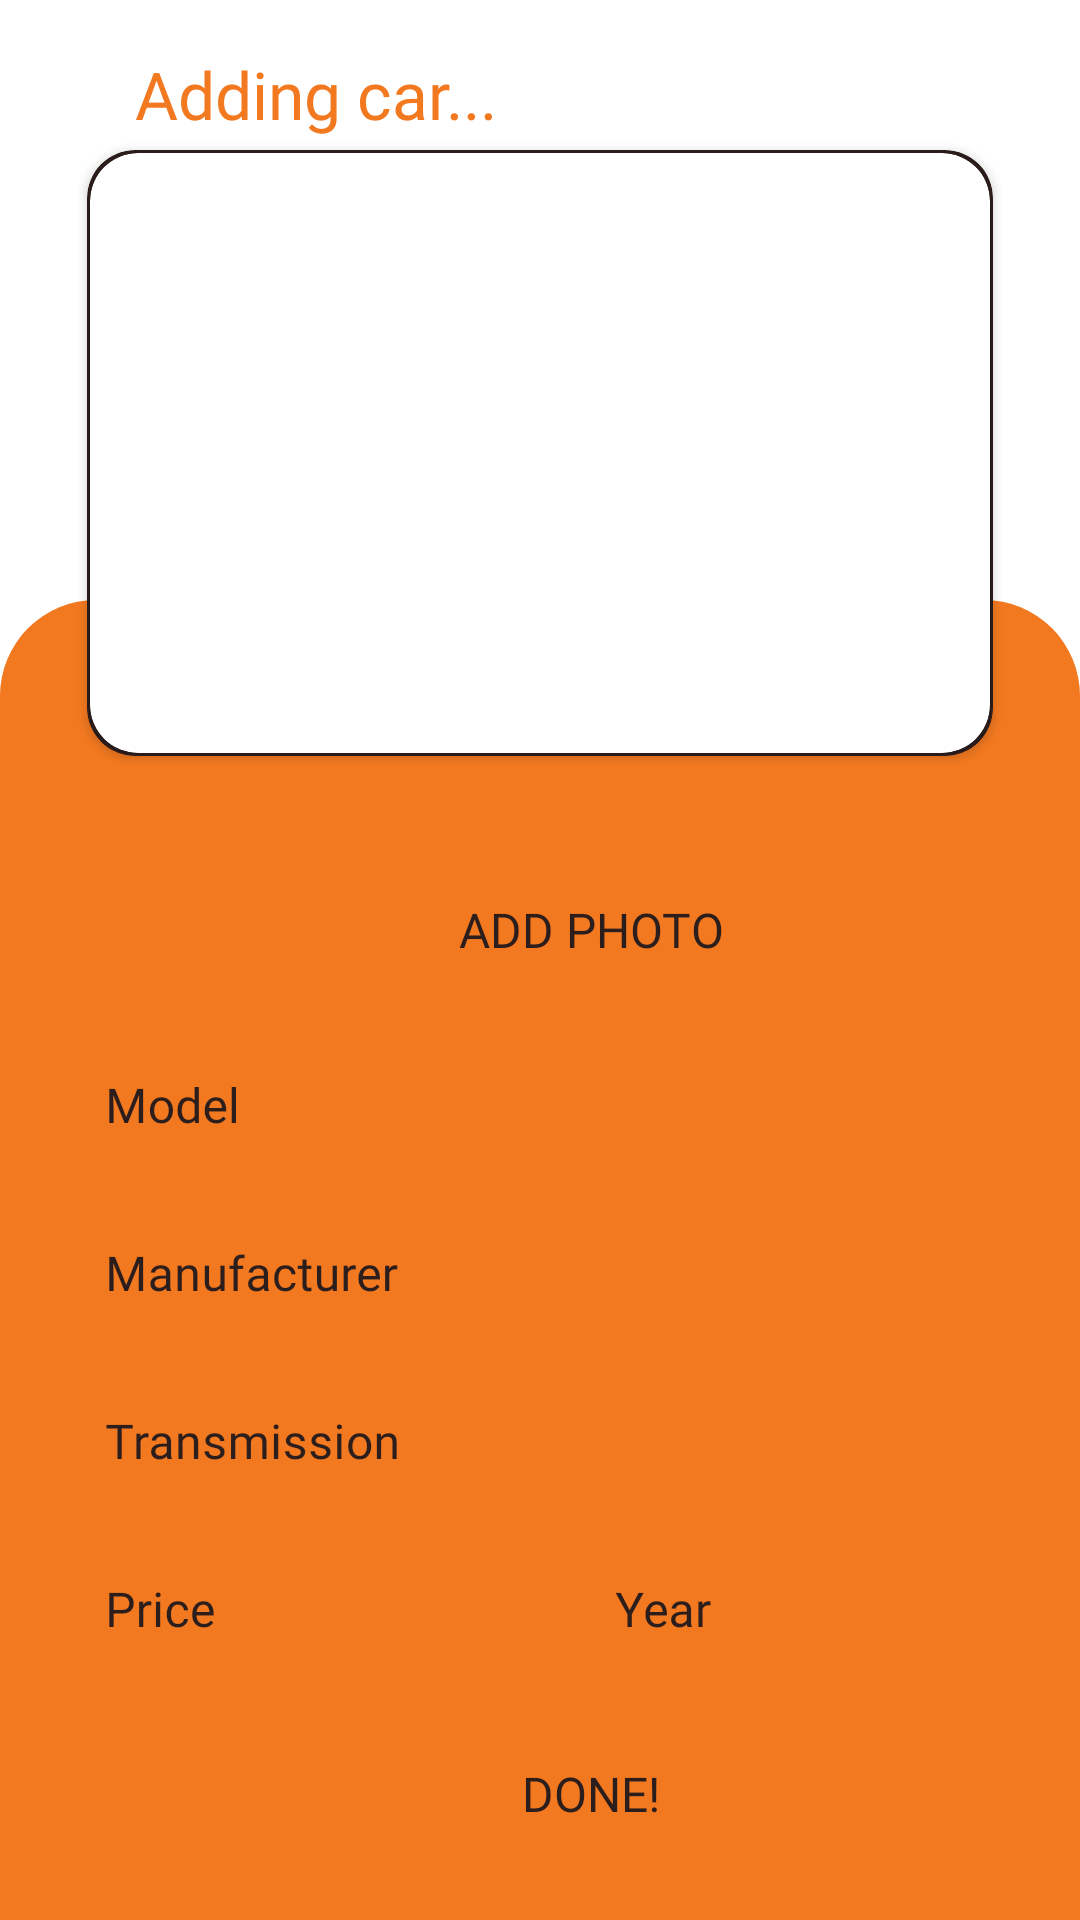

Here is an Android app screen rendered from its layout file. Give the layout XML and the strings, colors and styles it references.
<!-- AndroidManifest.xml: application theme Theme.KSETest -->
<!-- res/layout/fragment_add_car.xml -->
<?xml version="1.0" encoding="utf-8"?>
<androidx.constraintlayout.widget.ConstraintLayout xmlns:android="http://schemas.android.com/apk/res/android"
    xmlns:tools="http://schemas.android.com/tools"
    android:layout_width="match_parent"
    android:layout_height="match_parent"
    xmlns:app="http://schemas.android.com/apk/res-auto"
    tools:context=".presentation.fragments.AddCarFragment">

    <TextView
        android:layout_width="wrap_content"
        android:layout_height="wrap_content"
        android:layout_marginBottom="4dp"
        android:layout_marginStart="16dp"
        android:text="@string/adding_car"
        android:fontFamily="@font/roboto_bold_italic"
        android:textColor="#F37920"
        android:textSize="22sp"
        app:layout_constraintStart_toStartOf="@+id/cvCarPhoto"
        app:layout_constraintBottom_toTopOf="@+id/cvCarPhoto"/>

    <androidx.cardview.widget.CardView
        android:id="@+id/cvCarPhoto"
        android:layout_width="302dp"
        android:layout_height="202dp"
        android:layout_marginTop="50dp"
        android:elevation="6dp"
        android:backgroundTint="#2C1E1C"
        app:cardCornerRadius="16dp"
        app:layout_constraintStart_toStartOf="parent"
        app:layout_constraintEnd_toEndOf="parent"
        app:layout_constraintTop_toTopOf="parent">

        <androidx.cardview.widget.CardView
            android:layout_width="300dp"
            android:layout_height="200dp"
            android:elevation="0dp"
            app:cardCornerRadius="16dp"
            android:layout_gravity="center">

            <ImageView
                android:id="@+id/ivCarPhoto"
                android:layout_width="match_parent"
                android:layout_height="match_parent"
                android:scaleType="centerCrop"/>

        </androidx.cardview.widget.CardView>

    </androidx.cardview.widget.CardView>

    <androidx.constraintlayout.widget.Guideline
    android:id="@+id/guideline"
    android:layout_width="wrap_content"
    android:layout_height="wrap_content"
    android:orientation="horizontal"
    app:layout_constraintGuide_begin="200dp" />

    <androidx.constraintlayout.widget.ConstraintLayout
        android:layout_width="match_parent"
        android:layout_height="0dp"
        android:background="@drawable/bg_const_add_car"
        app:layout_constraintTop_toTopOf="@+id/guideline"
        app:layout_constraintStart_toStartOf="parent"
        app:layout_constraintEnd_toEndOf="parent"
        app:layout_constraintBottom_toBottomOf="parent">

        <androidx.appcompat.widget.AppCompatButton
            android:id="@+id/btnAddPhoto"
            android:layout_width="180dp"
            android:layout_height="40dp"
            android:layout_marginTop="90dp"
            android:background="@drawable/bg_btn_add_car"
            android:drawableStart="@drawable/ic_add_car_photo_btn"
            android:fontFamily="@font/roboto_bold"
            android:paddingStart="16dp"
            android:paddingEnd="16dp"
            android:text="@string/add_photo"
            android:textColor="@color/dark_brown"
            android:textSize="16sp"
            app:layout_constraintEnd_toEndOf="parent"
            app:layout_constraintStart_toStartOf="parent"
            app:layout_constraintTop_toTopOf="parent" />

        <com.google.android.material.textfield.TextInputLayout
            android:id="@+id/tilModel"
            android:layout_width="290dp"
            android:layout_height="40dp"
            android:layout_marginTop="16dp"
            android:textColorHint="@color/dark_brown"
            android:hint="@string/model"
            style="@style/Widget.MaterialComponents.TextInputLayout.OutlinedBox"
            app:boxStrokeWidth="0dp"
            app:boxStrokeWidthFocused="0dp"
            app:counterEnabled="true"
            app:counterMaxLength="20"
            app:layout_constraintStart_toStartOf="parent"
            app:layout_constraintEnd_toEndOf="parent"
            app:layout_constraintTop_toBottomOf="@id/btnAddPhoto">

            <com.google.android.material.textfield.TextInputEditText
                android:id="@+id/etModel"
                android:layout_width="290dp"
                android:layout_height="match_parent"
                android:padding="0dp"
                android:background="@drawable/bg_btn_add_car"
                android:fontFamily="@font/roboto_medium"
                android:inputType="textPersonName"
                android:textSize="16sp"
                android:maxLength="20"/>

        </com.google.android.material.textfield.TextInputLayout>

        <com.google.android.material.textfield.TextInputLayout
            android:id="@+id/tilManufacturer"
            android:layout_width="290dp"
            android:layout_height="40dp"
            android:layout_marginTop="16dp"
            android:textColorHint="@color/dark_brown"
            android:hint="@string/manufacturer_et"
            style="@style/Widget.MaterialComponents.TextInputLayout.OutlinedBox"
            app:boxStrokeWidth="0dp"
            app:boxStrokeWidthFocused="0dp"
            app:counterEnabled="true"
            app:counterMaxLength="20"
            app:layout_constraintStart_toStartOf="parent"
            app:layout_constraintEnd_toEndOf="parent"
            app:layout_constraintTop_toBottomOf="@id/tilModel">

            <com.google.android.material.textfield.TextInputEditText
                android:id="@+id/etManufacturer"
                android:layout_width="290dp"
                android:layout_height="match_parent"
                android:padding="0dp"
                android:background="@drawable/bg_btn_add_car"
                android:fontFamily="@font/roboto_medium"
                android:inputType="textPersonName"
                android:textSize="16sp"
                android:maxLength="20"/>

        </com.google.android.material.textfield.TextInputLayout>

        <com.google.android.material.textfield.TextInputLayout
            android:id="@+id/tilTransmission"
            android:layout_width="290dp"
            android:layout_height="40dp"
            android:layout_marginTop="16dp"
            android:textColorHint="@color/dark_brown"
            android:hint="@string/transmission_et"
            style="@style/Widget.MaterialComponents.TextInputLayout.OutlinedBox"
            app:boxStrokeWidth="0dp"
            app:boxStrokeWidthFocused="0dp"
            app:counterEnabled="true"
            app:counterMaxLength="20"
            app:layout_constraintStart_toStartOf="parent"
            app:layout_constraintEnd_toEndOf="parent"
            app:layout_constraintTop_toBottomOf="@id/tilManufacturer">

            <com.google.android.material.textfield.TextInputEditText
                android:id="@+id/etTransmission"
                android:layout_width="290dp"
                android:layout_height="match_parent"
                android:padding="0dp"
                android:background="@drawable/bg_btn_add_car"
                android:fontFamily="@font/roboto_medium"
                android:inputType="textPersonName"
                android:textSize="16sp"
                android:maxLength="20"/>

        </com.google.android.material.textfield.TextInputLayout>

        <LinearLayout
            android:id="@+id/llPriceAndYear"
            android:layout_width="0dp"
            android:layout_height="wrap_content"
            android:layout_marginTop="16dp"
            app:layout_constraintStart_toStartOf="@+id/tilTransmission"
            app:layout_constraintEnd_toEndOf="@id/tilTransmission"
            app:layout_constraintTop_toBottomOf="@id/tilTransmission"
            >

            <com.google.android.material.textfield.TextInputLayout
                android:id="@+id/tilPrice"
                android:layout_width="120dp"
                android:layout_height="40dp"
                android:textColorHint="@color/dark_brown"
                android:hint="@string/price_et"
                style="@style/Widget.MaterialComponents.TextInputLayout.OutlinedBox"
                app:boxStrokeWidth="0dp"
                app:boxStrokeWidthFocused="0dp"
                app:counterEnabled="true"
                app:counterMaxLength="20"
                app:layout_constraintStart_toStartOf="parent"
                app:layout_constraintEnd_toEndOf="parent"
                app:layout_constraintTop_toBottomOf="@id/tilTransmission">

                <com.google.android.material.textfield.TextInputEditText
                    android:id="@+id/etPrice"
                    android:layout_width="120dp"
                    android:layout_height="match_parent"
                    android:padding="0dp"
                    android:background="@drawable/bg_btn_add_car"
                    android:fontFamily="@font/roboto_medium"
                    android:inputType="numberDecimal"
                    android:textSize="16sp"
                    android:maxLength="20"/>

            </com.google.android.material.textfield.TextInputLayout>

            <Space
                android:layout_width="50dp"
                android:layout_height="0dp"/>

            <com.google.android.material.textfield.TextInputLayout
                android:id="@+id/tilYear"
                android:layout_width="120dp"
                android:layout_height="40dp"
                android:textColorHint="@color/dark_brown"
                android:hint="@string/year"
                style="@style/Widget.MaterialComponents.TextInputLayout.OutlinedBox"
                app:boxStrokeWidth="0dp"
                app:boxStrokeWidthFocused="0dp"
                app:counterEnabled="true"
                app:counterMaxLength="20"
                app:layout_constraintStart_toStartOf="parent"
                app:layout_constraintEnd_toEndOf="parent"
                app:layout_constraintTop_toBottomOf="@id/tilTransmission">

                <com.google.android.material.textfield.TextInputEditText
                    android:id="@+id/etYear"
                    android:layout_width="120dp"
                    android:layout_height="match_parent"
                    android:padding="0dp"
                    android:background="@drawable/bg_btn_add_car"
                    android:fontFamily="@font/roboto_medium"
                    android:inputType="number"
                    android:textSize="16sp"
                    android:maxLength="20"/>

            </com.google.android.material.textfield.TextInputLayout>

        </LinearLayout>

        <androidx.appcompat.widget.AppCompatButton
            android:id="@+id/btnAddCar"
            android:layout_width="180dp"
            android:layout_height="40dp"
            android:layout_marginTop="24dp"
            android:paddingStart="16dp"
            android:paddingEnd="16dp"
            android:drawableStart="@drawable/ic_add_car_btn"
            android:background="@drawable/bg_btn_add_car"
            android:text="@string/done"
            android:fontFamily="@font/roboto_bold"
            android:textColor="@color/dark_brown"
            android:textSize="16sp"
            app:layout_constraintStart_toStartOf="parent"
            app:layout_constraintEnd_toEndOf="parent"
            app:layout_constraintTop_toBottomOf="@id/llPriceAndYear"/>

    </androidx.constraintlayout.widget.ConstraintLayout>

</androidx.constraintlayout.widget.ConstraintLayout>
<!-- resources referenced by this layout -->
<resources>
  <color name="dark_brown">#2C1E1C</color>
  <!-- drawable bg_const_add_car (drawable) -->
  <?xml version="1.0" encoding="utf-8"?>
  <shape xmlns:android="http://schemas.android.com/apk/res/android"
      android:shape="rectangle">
      <corners android:topLeftRadius="32dp"
          android:topRightRadius="32dp"/>
      <solid android:color="#F37920"/>
  </shape>
  <!-- drawable ic_add_car_btn (drawable) -->
  <vector xmlns:android="http://schemas.android.com/apk/res/android"
      android:width="34dp"
      android:height="34dp"
      android:tint="#F37920"
      android:viewportWidth="24"
      android:viewportHeight="24">
      <path
          android:fillColor="@android:color/white"
          android:pathData="M9,16.2L4.8,12l-1.4,1.4L9,19 21,7l-1.4,-1.4L9,16.2z" />
  </vector>
  <!-- drawable ic_add_car_photo_btn (drawable) -->
  <vector xmlns:android="http://schemas.android.com/apk/res/android"
      android:width="34dp"
      android:height="34dp"
      android:tint="#F37920"
      android:viewportWidth="24"
      android:viewportHeight="24">
      <path
          android:fillColor="@android:color/white"
          android:pathData="M19,13h-6v6h-2v-6H5v-2h6V5h2v6h6v2z" />
  </vector>
  <string name="add_photo">Add photo</string>
  <string name="adding_car">Adding car...</string>
  <string name="done">Done!</string>
  <string name="manufacturer_et">Manufacturer</string>
  <string name="model">Model</string>
  <string name="price_et">Price</string>
  <string name="transmission_et">Transmission</string>
  <string name="year">Year</string>
  <style name="Theme.KSETest" parent="Theme.MaterialComponents.DayNight.DarkActionBar">
          
          <item name="colorPrimary">#F37920</item>
          <item name="colorPrimaryVariant">@color/purple_700</item>
          <item name="colorOnPrimary">@color/white</item>
          
          <item name="colorSecondary">#F37920</item>
          <item name="colorSecondaryVariant">@color/teal_700</item>
          <item name="colorOnSecondary">@color/black</item>
          
          <item name="android:statusBarColor">#F37920</item>
          
      </style>
  <color name="purple_700">#FF3700B3</color>
  <color name="white">#FFFFFFFF</color>
  <color name="teal_700">#FF018786</color>
  <color name="black">#FF000000</color>
</resources>
